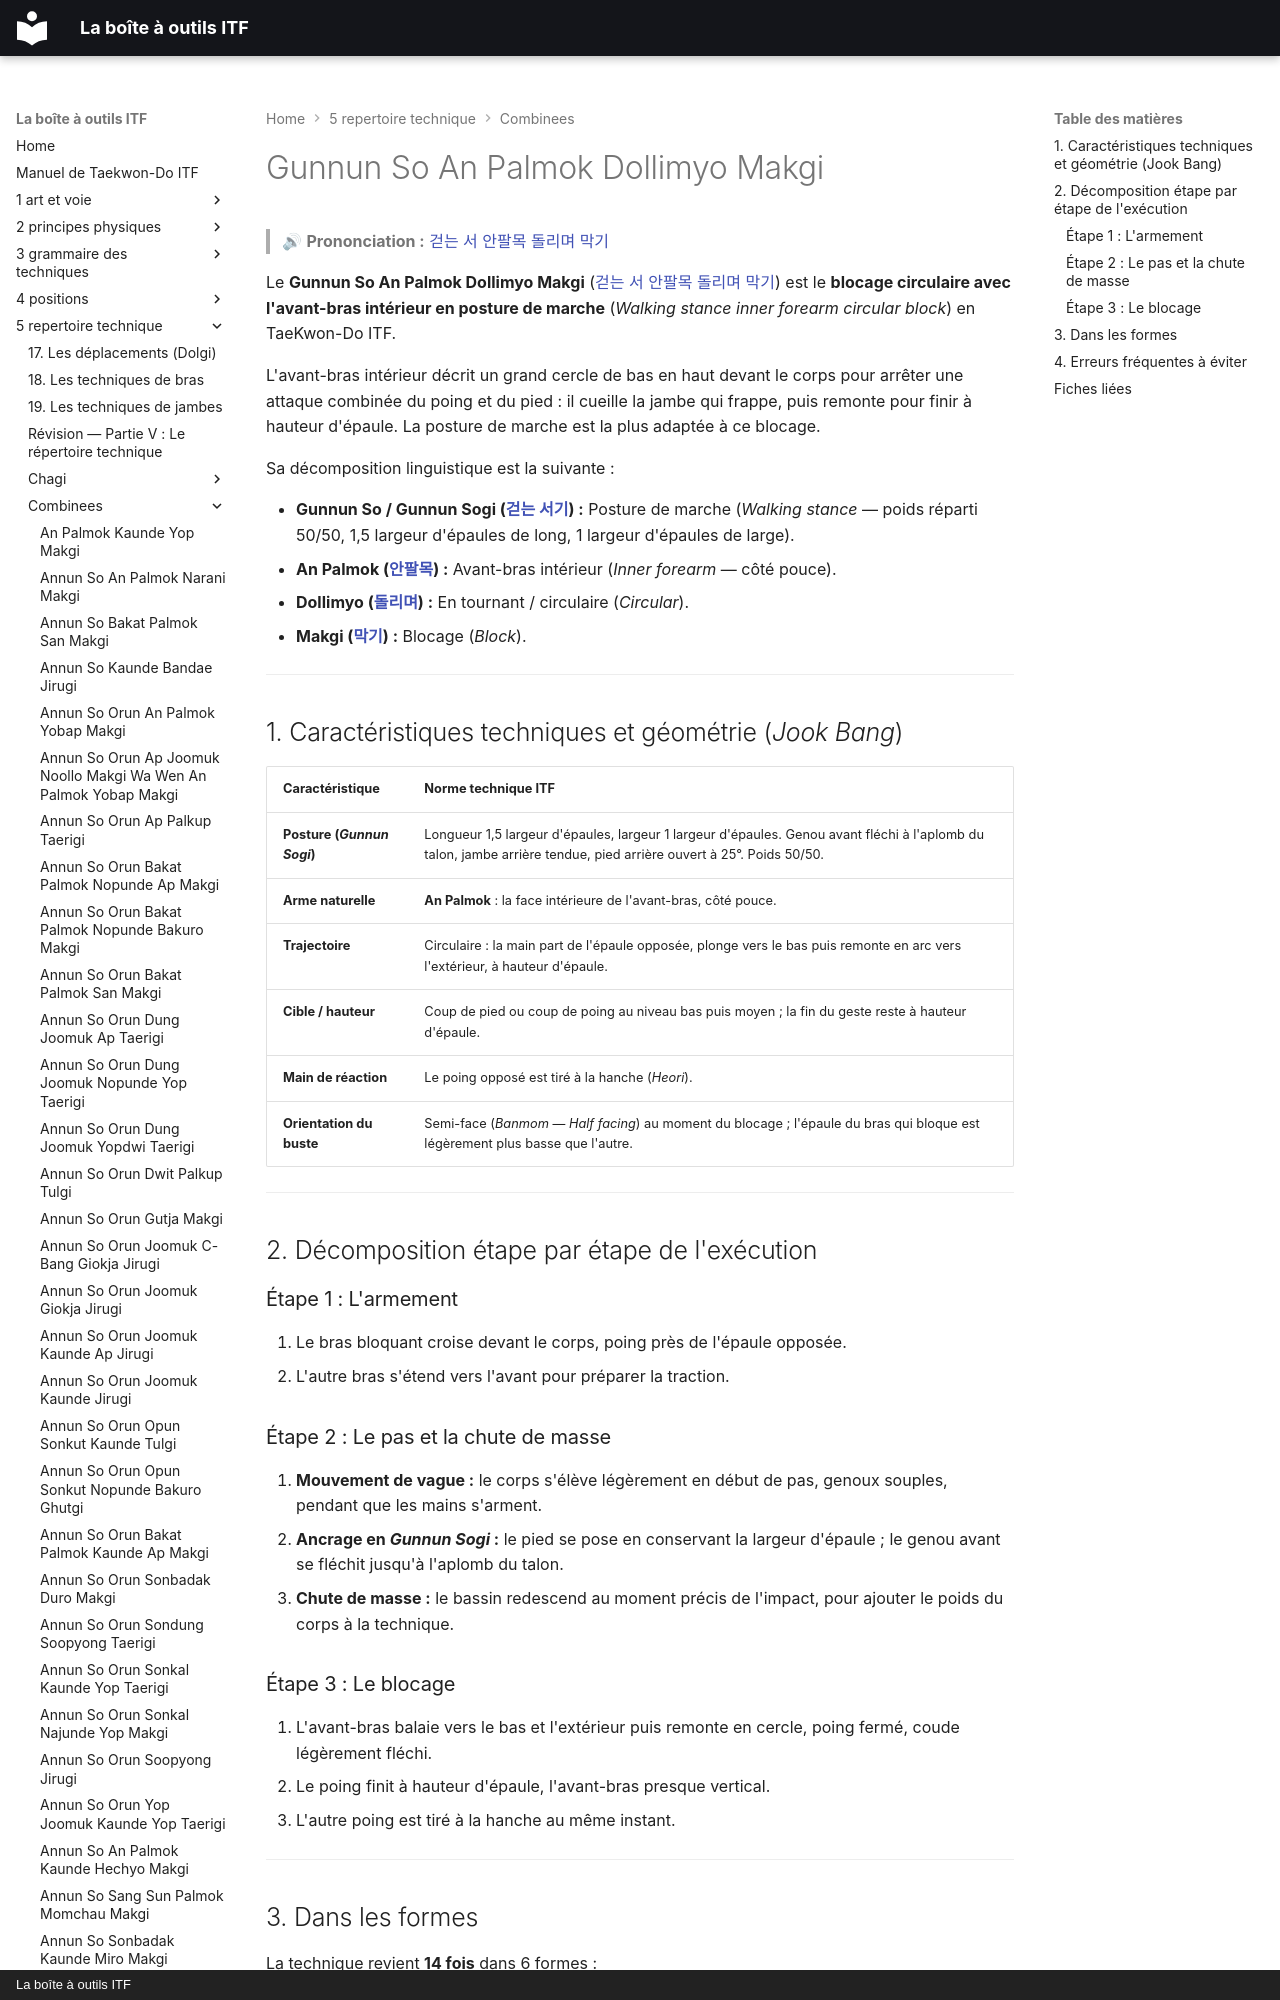

repository: yvmori1/La-boite-outils-ITF · page: 5-repertoire-technique/combinees/Gunnun-So-An-Palmok-Dollimyo-Makgi/index.html · generator: mkdocs · copyright: La boîte à outils ITF

# Gunnun So An Palmok Dollimyo Makgi

> 🔊 **Prononciation :** [걷는 서 안팔목 돌리며 막기](../../audio/Techniques/Gunnun-So-An-Palmok-Dollimyo-Makgi.m4a)

Le **Gunnun So An Palmok Dollimyo Makgi** ([걷는 서 안팔목 돌리며 막기](../../audio/Techniques/Gunnun-So-An-Palmok-Dollimyo-Makgi.m4a)) est le **blocage circulaire avec l'avant-bras intérieur en posture de marche** (*Walking stance inner forearm circular block*) en TaeKwon-Do ITF.

L'avant-bras intérieur décrit un grand cercle de bas en haut devant le corps pour arrêter une attaque combinée du poing et du pied : il cueille la jambe qui frappe, puis remonte pour finir à hauteur d'épaule. La posture de marche est la plus adaptée à ce blocage.

Sa décomposition linguistique est la suivante :
